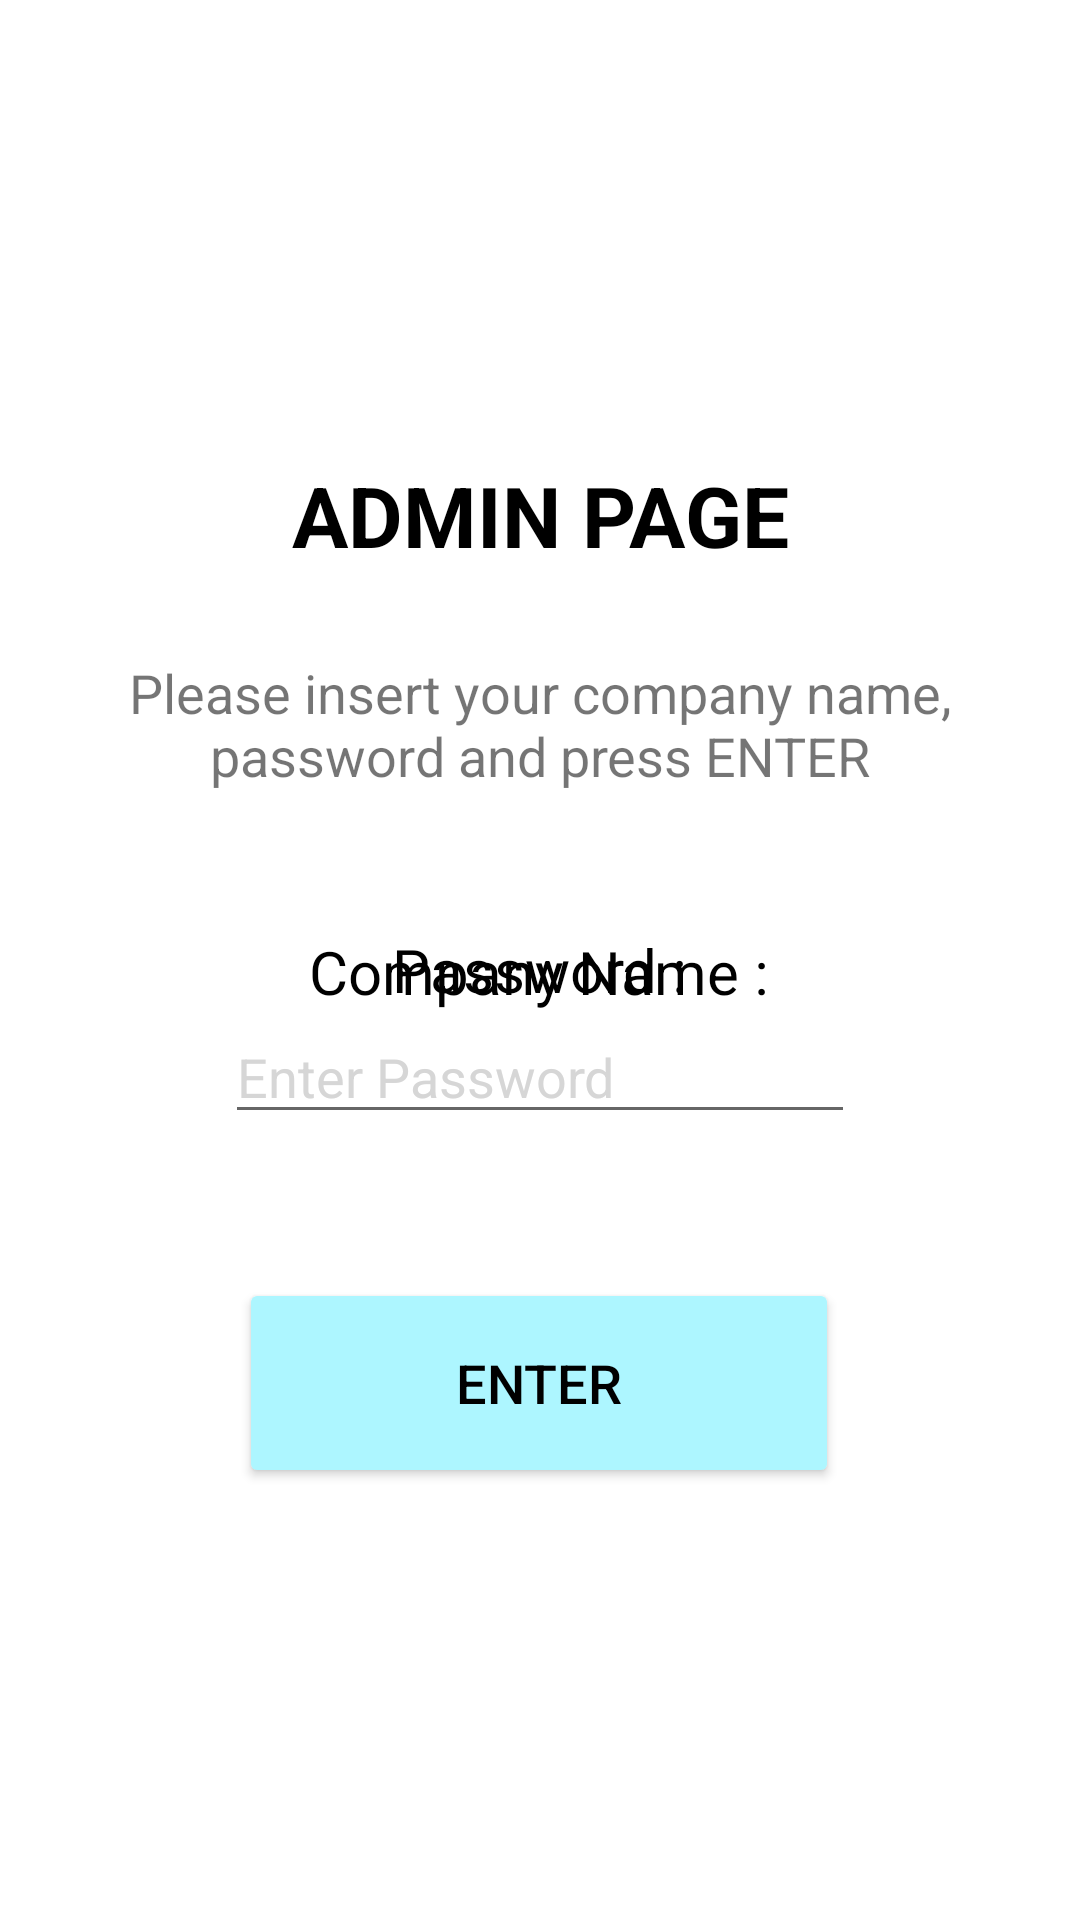

Here is an Android app screen rendered from its layout file. Give the layout XML and the strings, colors and styles it references.
<!-- AndroidManifest.xml: application theme Theme.SmartRollcallManagementSystem -->
<!-- res/layout/admin_page.xml -->
<?xml version="1.0" encoding="utf-8"?>
<androidx.constraintlayout.widget.ConstraintLayout xmlns:android="http://schemas.android.com/apk/res/android"
    xmlns:app="http://schemas.android.com/apk/res-auto"
    xmlns:tools="http://schemas.android.com/tools"
    android:layout_width="match_parent"
    android:layout_height="match_parent"
    tools:context=".AdminPage">

    <TextView
        android:id="@+id/textView"
        android:layout_width="wrap_content"
        android:layout_height="wrap_content"
        android:text="ADMIN PAGE"
        android:textColor="@color/black"
        android:textSize="28sp"
        android:textStyle="bold"
        app:layout_constraintEnd_toEndOf="parent"
        app:layout_constraintStart_toStartOf="parent"
        app:layout_constraintTop_toBottomOf="@+id/imageView2" />


    <TextView
        android:id="@+id/textView2"
        android:layout_width="350dp"
        android:layout_height="wrap_content"
        android:gravity="center"
        android:text="Please insert your company name, password and press ENTER"
        android:textSize="18sp"
        app:layout_constraintBottom_toBottomOf="parent"
        app:layout_constraintEnd_toEndOf="parent"
        app:layout_constraintHorizontal_bias="0.491"
        app:layout_constraintStart_toStartOf="parent"
        app:layout_constraintTop_toBottomOf="@+id/textView"
        app:layout_constraintVertical_bias="0.07" />

    <ImageView
        android:id="@+id/imageView2"
        android:layout_width="411dp"
        android:layout_height="153dp"
        app:layout_constraintEnd_toEndOf="parent"
        app:layout_constraintHorizontal_bias="0.0"
        app:layout_constraintStart_toStartOf="parent"
        app:layout_constraintTop_toTopOf="parent"
        app:srcCompat="@drawable/logo_srmap" />

    <TextView
        android:id="@+id/companyname"
        android:layout_width="wrap_content"
        android:layout_height="wrap_content"
        android:layout_marginTop="120dp"
        android:text="Company Name :"
        android:textColor="@color/black"
        android:textSize="20sp"
        app:layout_constraintEnd_toEndOf="parent"
        app:layout_constraintHorizontal_bias="0.498"
        app:layout_constraintStart_toStartOf="parent"
        app:layout_constraintTop_toBottomOf="@+id/textView" />

    <TextView
        android:id="@+id/companypassword"
        android:layout_width="wrap_content"
        android:layout_height="wrap_content"
        android:text="Password :"
        android:textColor="@color/black"
        android:textSize="20sp"
        app:layout_constraintBottom_toTopOf="@+id/insertpassword"
        app:layout_constraintEnd_toEndOf="parent"
        app:layout_constraintStart_toStartOf="parent"
        app:layout_constraintTop_toBottomOf="@+id/insertcompanyname"
        app:layout_constraintVertical_bias="1.0" />

    <Button
        android:id="@+id/enterbutton"
        android:layout_width="200dp"
        android:layout_height="70dp"
        android:layout_marginBottom="144dp"
        android:text="ENTER"
        android:textColor="@color/black"
        android:textSize="18sp"
        app:backgroundTint="#ADF6FF"
        app:layout_constraintBottom_toBottomOf="parent"
        app:layout_constraintEnd_toEndOf="parent"
        app:layout_constraintHorizontal_bias="0.497"
        app:layout_constraintStart_toStartOf="parent" />

    <EditText
        android:id="@+id/insertcompanyname"
        android:layout_width="wrap_content"
        android:layout_height="wrap_content"
        android:ems="10"
        android:hint="Enter Company Name"
        android:inputType="text"
        android:textColor="@color/black"
        android:textColorHighlight="#000000"
        android:textColorHint="#D6D6D6"
        app:layout_constraintBottom_toTopOf="@+id/insertpassword"
        app:layout_constraintEnd_toEndOf="parent"
        app:layout_constraintStart_toStartOf="parent"
        app:layout_constraintTop_toBottomOf="@+id/companyname"
        app:layout_constraintVertical_bias="0.0" />

    <EditText
        android:id="@+id/insertpassword"
        android:layout_width="wrap_content"
        android:layout_height="wrap_content"
        android:layout_marginBottom="48dp"
        android:ems="10"
        android:hint="Enter Password"
        android:inputType="text"
        android:textColor="@color/black"
        android:textColorHighlight="#000000"
        android:textColorHint="#D6D6D6"
        app:layout_constraintBottom_toTopOf="@+id/enterbutton"
        app:layout_constraintEnd_toEndOf="parent"
        app:layout_constraintStart_toStartOf="parent" />

</androidx.constraintlayout.widget.ConstraintLayout>
<!-- resources referenced by this layout -->
<resources>
  <style name="Theme.SmartRollcallManagementSystem" parent="Theme.MaterialComponents.DayNight.DarkActionBar">
          
          <item name="colorPrimary">@color/purple_500</item>
          <item name="colorPrimaryVariant">@color/purple_700</item>
          <item name="colorOnPrimary">@color/white</item>
          
          <item name="colorSecondary">@color/teal_200</item>
          <item name="colorSecondaryVariant">@color/teal_700</item>
          <item name="colorOnSecondary">@color/black</item>
          
          <item name="android:statusBarColor" tools:targetApi="l">?attr/colorPrimaryVariant</item>
          
      </style>
  <!-- not gathered from this repository: default colours our renderer supplied (Android Studio template values) -->
  <color name="purple_500">#FF6200EE</color>
  <color name="purple_700">#FF3700B3</color>
  <color name="teal_200">#FF03DAC5</color>
  <color name="teal_700">#FF018786</color>
  <color name="black">#FF000000</color>
  <color name="white">#FFFFFFFF</color>
</resources>
